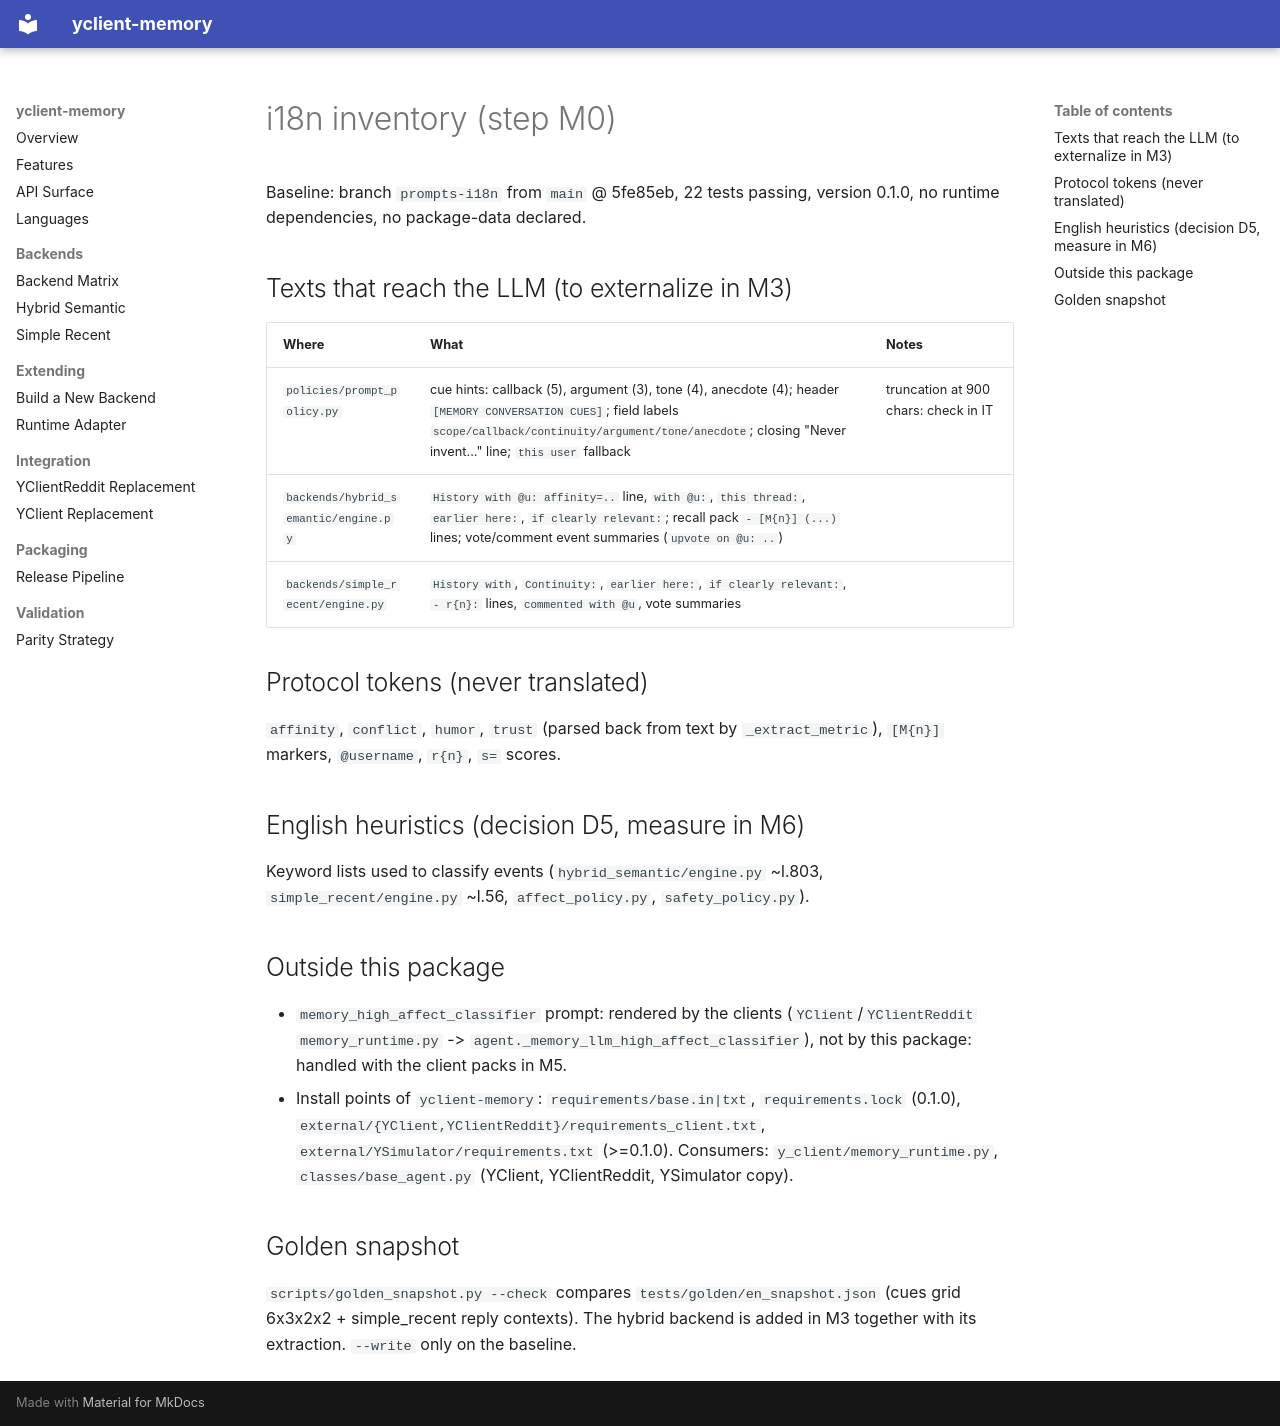

repository: YSocialTwin/y_memory_subsystem · page: i18n-inventory/index.html · generator: mkdocs

# i18n inventory (step M0)

Baseline: branch `prompts-i18n` from `main` @ 5fe85eb, 22 tests passing,
version 0.1.0, no runtime dependencies, no package-data declared.

## Texts that reach the LLM (to externalize in M3)

| Where | What | Notes |
|---|---|---|
| `policies/prompt_policy.py` | cue hints: callback (5), argument (3), tone (4), anecdote (4); header `[MEMORY CONVERSATION CUES]`; field labels `scope/callback/continuity/argument/tone/anecdote`; closing "Never invent..." line; `this user` fallback | truncation at 900 chars: check in IT |
| `backends/hybrid_semantic/engine.py` | `History with @u: affinity=..` line, `with @u:`, `this thread:`, `earlier here:`, `if clearly relevant:`; recall pack `- [M{n}] (...)` lines; vote/comment event summaries (`upvote on @u: ..`) | |
| `backends/simple_recent/engine.py` | `History with`, `Continuity:`, `earlier here:`, `if clearly relevant:`, `- r{n}:` lines, `commented with @u`, vote summaries | |

## Protocol tokens (never translated)

`affinity`, `conflict`, `humor`, `trust` (parsed back from text by
`_extract_metric`), `[M{n}]` markers, `@username`, `r{n}`, `s=` scores.

## English heuristics (decision D5, measure in M6)

Keyword lists used to classify events (`hybrid_semantic/engine.py` ~l.803,
`simple_recent/engine.py` ~l.56, `affect_policy.py`, `safety_policy.py`).

## Outside this package

- `memory_high_affect_classifier` prompt: rendered by the clients
  (`YClient`/`YClientReddit` `memory_runtime.py` -> `agent._memory_llm_high_affect_classifier`),
  not by this package: handled with the client packs in M5.
- Install points of `yclient-memory`: `requirements/base.in|txt`, `requirements.lock`
  (0.1.0), `external/{YClient,YClientReddit}/requirements_client.txt`,
  `external/YSimulator/requirements.txt` (>=0.1.0). Consumers:
  `y_client/memory_runtime.py`, `classes/base_agent.py` (YClient, YClientReddit,
  YSimulator copy).

## Golden snapshot

`scripts/golden_snapshot.py --check` compares `tests/golden/en_snapshot.json`
(cues grid 6x3x2x2 + simple_recent reply contexts). The hybrid backend is added
in M3 together with its extraction. `--write` only on the baseline.
